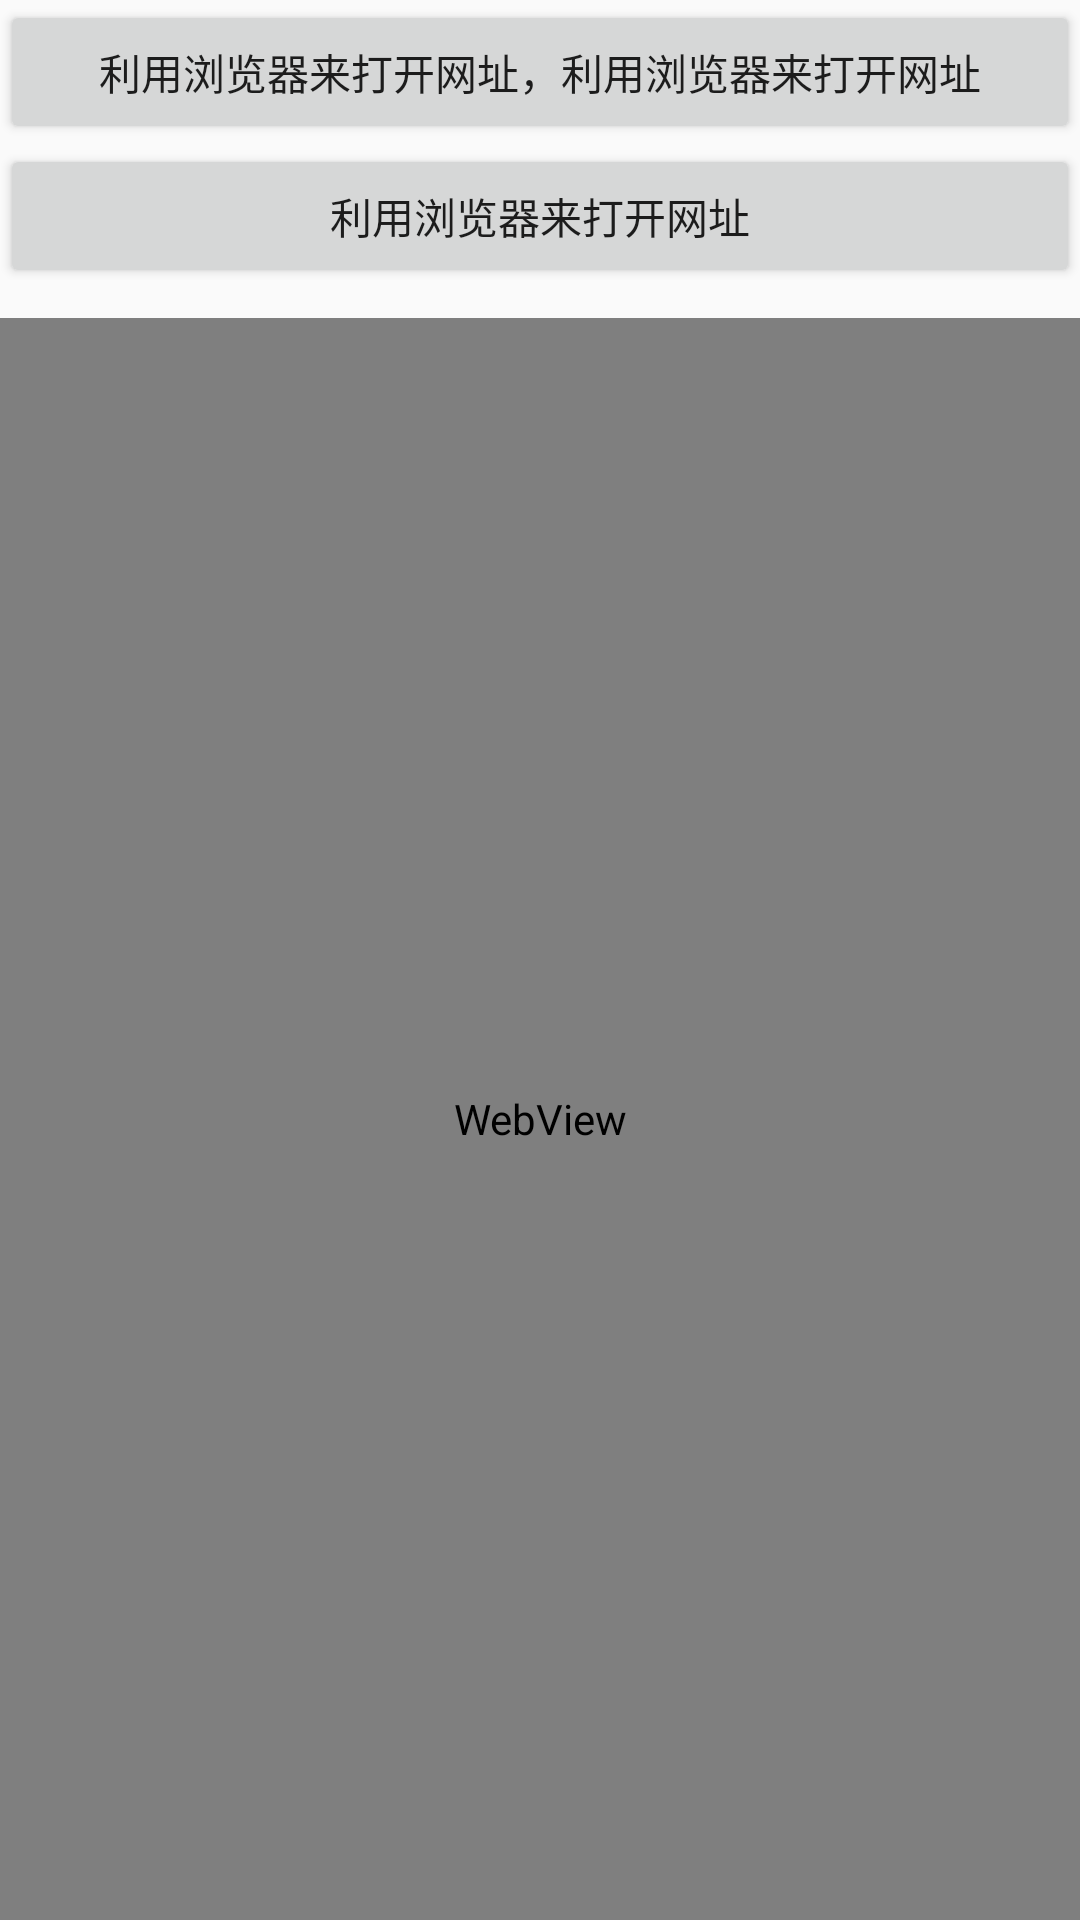

This screen was rendered from an Android layout file. Write that file and the resources it references.
<!-- AndroidManifest.xml: application theme AppTheme -->
<!-- res/layout/activity_directurl.xml -->
<?xml version="1.0" encoding="utf-8"?>
<LinearLayout
    xmlns:android="http://schemas.android.com/apk/res/android" android:layout_width="match_parent"
    android:layout_height="match_parent"
    android:orientation="vertical">

    <Button
        android:id="@+id/btn_open_url"
        android:layout_width="match_parent"
        android:layout_height="wrap_content"
        android:text="利用浏览器来打开网址，利用浏览器来打开网址"/>

    <Button
        android:layout_width="match_parent"
        android:layout_height="wrap_content"
        android:id="@+id/btn_webview_url"
        android:text="利用浏览器来打开网址"/>

    <WebView
        android:id="@+id/webview_show"
        android:layout_width="match_parent"
        android:layout_height="match_parent"
        android:layout_marginTop="10dp">

    </WebView>

</LinearLayout>
<!-- resources referenced by this layout -->
<resources>
  <style name="AppTheme" parent="Theme.AppCompat.Light.NoActionBar">
          
          <item name="colorPrimary">@color/colorPrimary</item>
          <item name="colorPrimaryDark">@color/colorPrimaryDark</item>
          <item name="colorAccent">@color/colorAccent</item>
      </style>
  <color name="colorPrimary">#3F51B5</color>
  <color name="colorPrimaryDark">#303F9F</color>
  <color name="colorAccent">#FF4081</color>
</resources>
